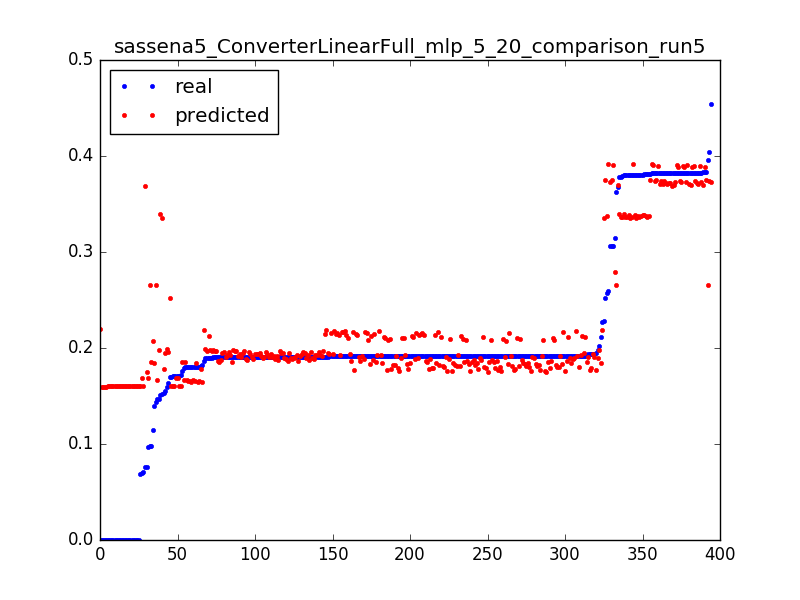

The file beside this chart, header and first rows:
0.09783996492616315, 0.185061088326, 0.0031847133757961785
0.1756, 0.185, 0.006369
0.1801, 0.1849, 0.009554
0.1397, 0.1848, 0.01274
0.2112, 0.1847, 0.01592
0.1805, 0.1847, 0.01911
0.09723, 0.1687, 0.003185
0.1712, 0.1686, 0.006369
0.1712, 0.1686, 0.009554
0.06937, 0.1686, 0.01274
0.0, 0.2194, 0.003185
0.2273, 0.2191, 0.006369
0.1908, 0.2188, 0.009554
0.187, 0.2185, 0.01274
0.1917, 0.2181, 0.01592
0.1913, 0.2178, 0.01911
0.1913, 0.2175, 0.02229
0.1913, 0.2174, 0.02548
0.1913, 0.2172, 0.02866
0.1913, 0.217, 0.03185
0.1913, 0.2168, 0.03503
0.1915, 0.2166, 0.03822
0.1913, 0.2164, 0.0414
0.1914, 0.2162, 0.04459
0.1913, 0.2161, 0.04777
0.1913, 0.2159, 0.05096
0.1913, 0.2157, 0.05414
0.1914, 0.2155, 0.05732
0.1913, 0.2153, 0.06051
0.1913, 0.2151, 0.06369
0.1908, 0.2149, 0.06688
0.1913, 0.2147, 0.07006
0.1913, 0.2146, 0.07325
0.1913, 0.2144, 0.07643
0.1913, 0.2142, 0.07962
0.1913, 0.214, 0.0828
0.1913, 0.2138, 0.08599
0.1913, 0.2136, 0.08917
0.1913, 0.2134, 0.09236
0.1913, 0.2133, 0.09554
0.1914, 0.2131, 0.09873
0.1913, 0.2129, 0.1019
0.1914, 0.2127, 0.1051
0.1913, 0.2125, 0.1083
0.1898, 0.2123, 0.1115
0.1919, 0.2121, 0.1146
0.1914, 0.212, 0.1178
0.1914, 0.2118, 0.121
0.1913, 0.2116, 0.1242
0.1913, 0.2114, 0.1274
0.1915, 0.2112, 0.1306
0.192, 0.211, 0.1338
0.1913, 0.2108, 0.1369
0.1913, 0.2106, 0.1401
0.1914, 0.2105, 0.1433
0.1914, 0.2103, 0.1465
0.1913, 0.2101, 0.1497
0.1913, 0.2099, 0.1529
0.1914, 0.2097, 0.1561
0.1913, 0.2095, 0.1592
0.1914, 0.2093, 0.1624
... 334 more rows
